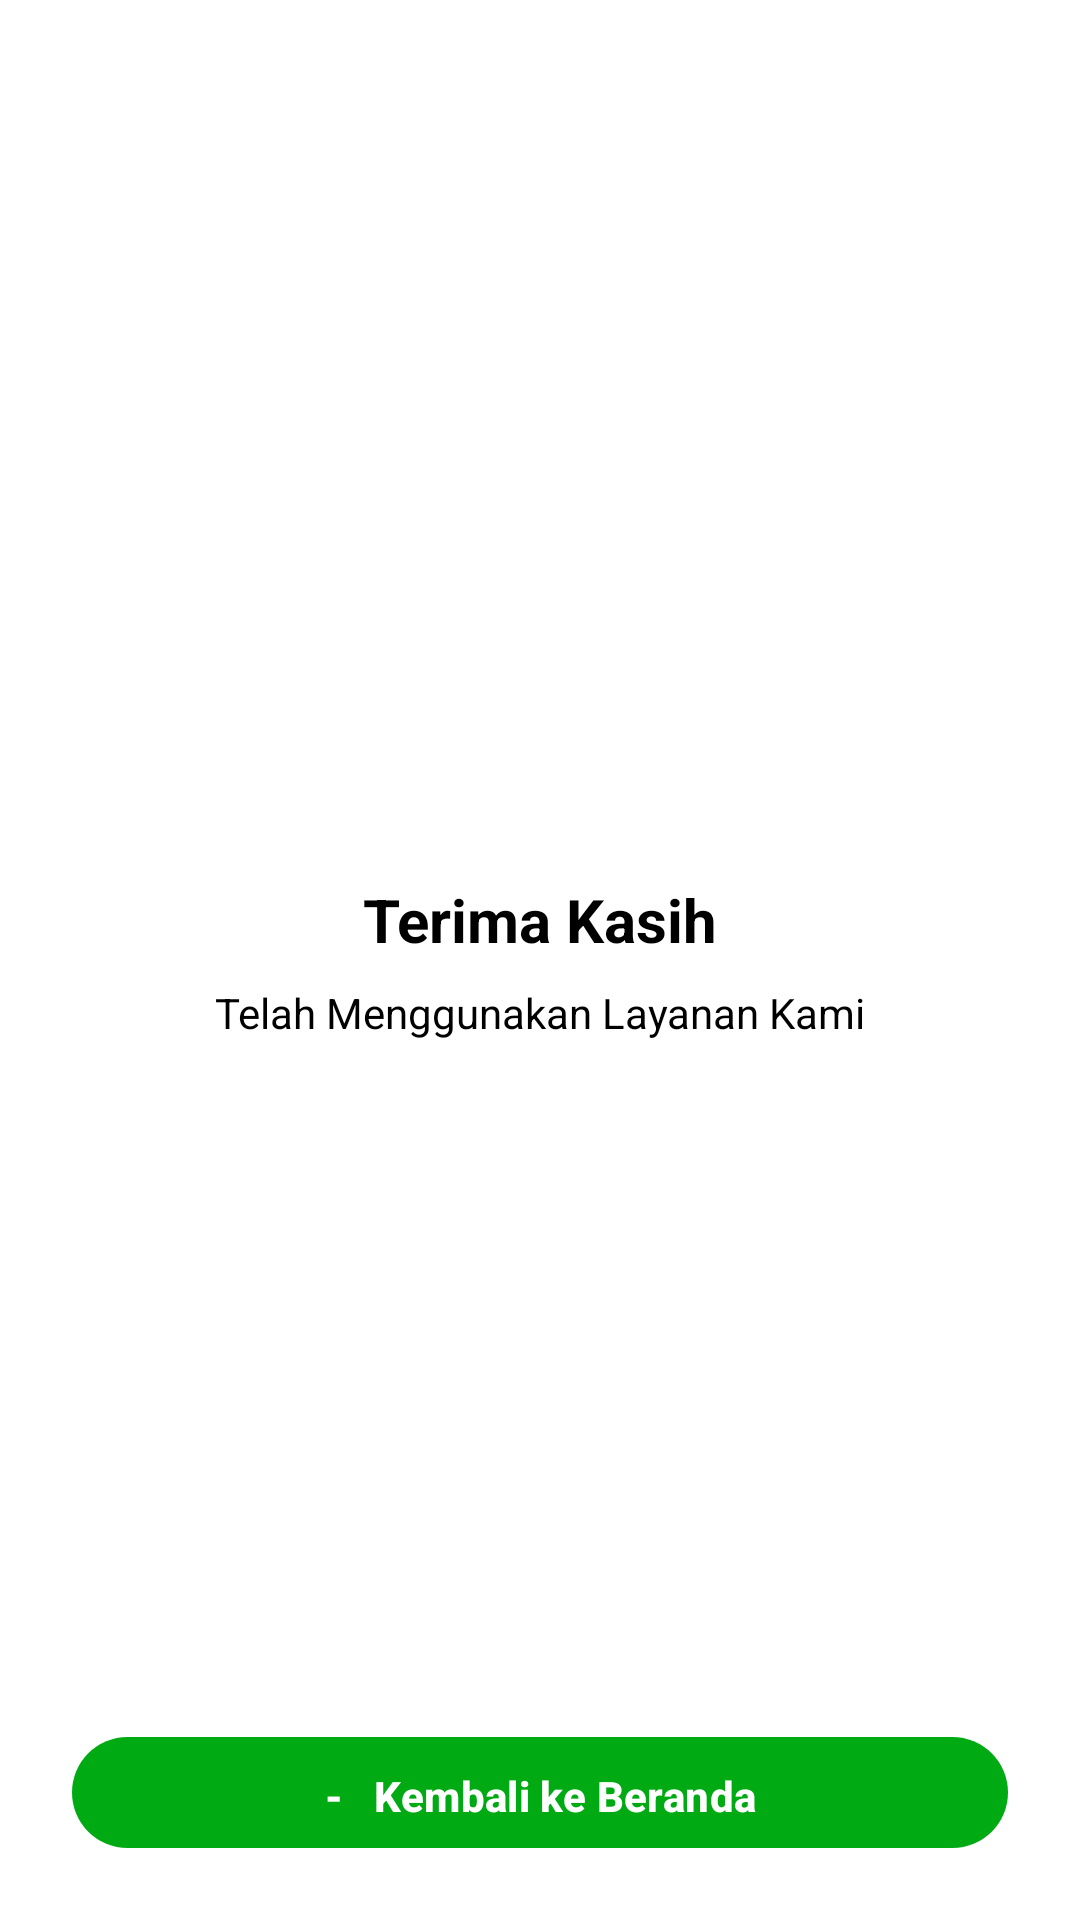

Here is an Android app screen rendered from its layout file. Give the layout XML and the strings, colors and styles it references.
<!-- AndroidManifest.xml: application theme Theme.GoKu -->
<!-- res/layout/activity_selesai.xml -->
<?xml version="1.0" encoding="utf-8"?>
<androidx.constraintlayout.widget.ConstraintLayout
    xmlns:android="http://schemas.android.com/apk/res/android"
    xmlns:app="http://schemas.android.com/apk/res-auto"
    xmlns:tools="http://schemas.android.com/tools"
    android:layout_width="match_parent"
    android:layout_height="match_parent"
    android:background="@color/white">

    <TextView
        android:id="@+id/tvTitleThanks"
        android:layout_width="wrap_content"
        android:layout_height="wrap_content"
        android:text="Terima Kasih"
        android:textColor="@color/black"
        android:textSize="20sp"
        android:textStyle="bold"
        app:layout_constraintBottom_toTopOf="@+id/tvSubtitleThanks"
        app:layout_constraintEnd_toEndOf="parent"
        app:layout_constraintStart_toStartOf="parent"
        app:layout_constraintTop_toTopOf="parent"
        app:layout_constraintVertical_chainStyle="packed"
        tools:ignore="HardcodedText" />

    <TextView
        android:id="@+id/tvSubtitleThanks"
        android:layout_width="wrap_content"
        android:layout_height="wrap_content"
        android:layout_marginTop="8dp"
        android:text="Telah Menggunakan Layanan Kami"
        android:textColor="@color/black"
        android:textSize="14sp"
        app:layout_constraintBottom_toBottomOf="parent"
        app:layout_constraintEnd_toEndOf="parent"
        app:layout_constraintStart_toStartOf="parent"
        app:layout_constraintTop_toBottomOf="@+id/tvTitleThanks"
        tools:ignore="HardcodedText" />

    <com.google.android.material.button.MaterialButton
        android:id="@+id/btnBackHome"
        android:layout_width="match_parent"
        android:layout_height="37dp"
        android:layout_margin="24dp"
        android:background="@drawable/selector_btn_primary"
        app:backgroundTint="@null"
        android:text="-   Kembali ke Beranda"
        android:textColor="@color/white"
        android:textAllCaps="false"
        android:textStyle="bold"
        android:textSize="14sp"
        app:cornerRadius="19dp"
        app:layout_constraintBottom_toBottomOf="parent"
        app:layout_constraintEnd_toEndOf="parent"
        app:layout_constraintStart_toStartOf="parent"
        tools:ignore="HardcodedText,TouchTargetSizeCheck" />

</androidx.constraintlayout.widget.ConstraintLayout>
<!-- resources referenced by this layout -->
<resources>
  <color name="black">#000000</color>
  <color name="white">#FFFFFF</color>
  <!-- drawable selector_btn_primary (drawable) -->
  <?xml version="1.0" encoding="utf-8"?>
  <selector xmlns:android="http://schemas.android.com/apk/res/android">
      <item android:state_pressed="true">
          <shape>
              <solid android:color="@color/goku_primary_dark"/>
              <corners android:radius="25dp"/>
          </shape>
      </item>
  
      <item>
          <shape>
              <solid android:color="@color/goku_primary"/>
              <corners android:radius="25dp"/>
          </shape>
      </item>
  </selector>
  <style name="Theme.GoKu" parent="Base.Theme.GoKu" />
  <color name="goku_primary_dark">#006a0c</color>
  <color name="goku_primary">#00AA13</color>
  <style name="Base.Theme.GoKu" parent="Theme.Material3.DayNight.NoActionBar">
          
          
      </style>
</resources>
